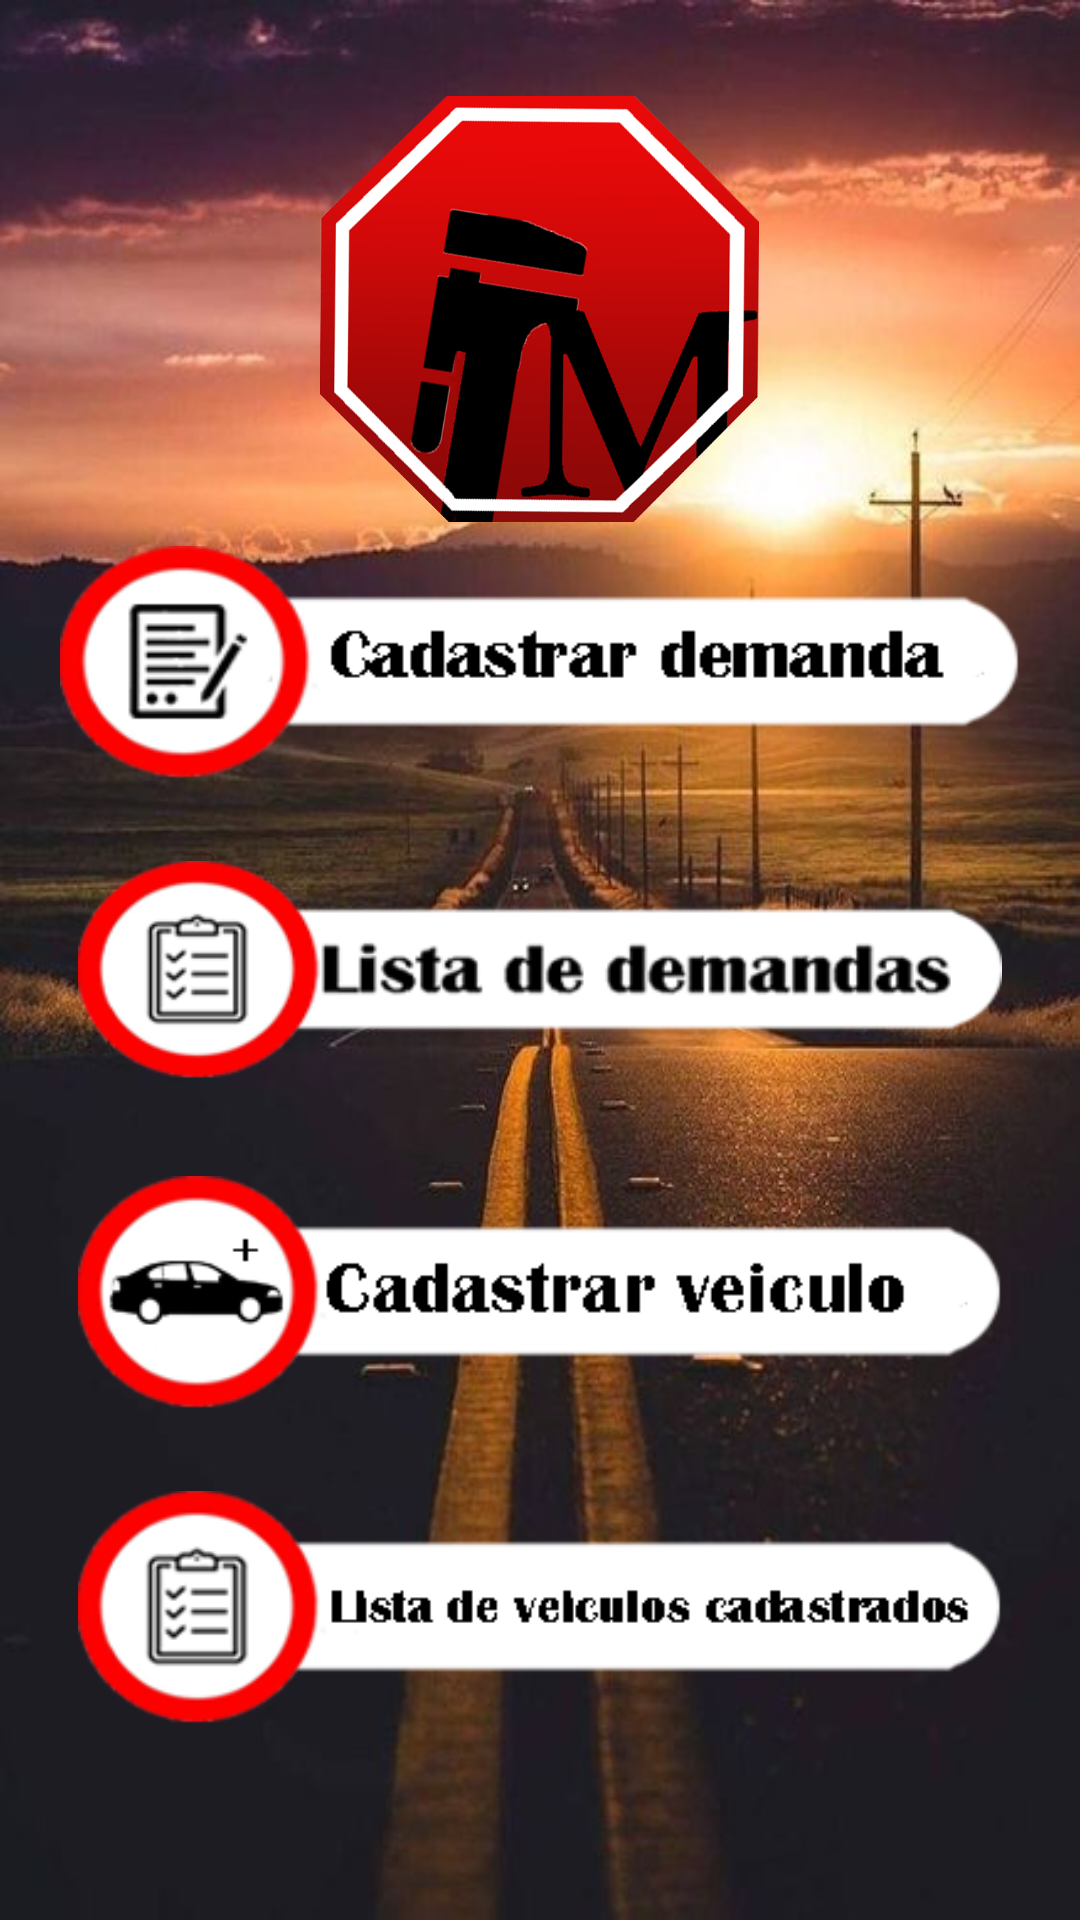

The Android layout XML behind this screen, and the referenced resources:
<!-- AndroidManifest.xml: application theme AppTheme -->
<!-- res/layout/activity_tela_usuario.xml -->
<?xml version="1.0" encoding="utf-8"?>
<android.support.constraint.ConstraintLayout xmlns:android="http://schemas.android.com/apk/res/android"
    xmlns:app="http://schemas.android.com/apk/res-auto"
    xmlns:tools="http://schemas.android.com/tools"
    android:layout_width="match_parent"
    android:layout_height="match_parent"
    tools:context=".MainActivity"
    android:background="@drawable/estrada"
    android:id="@+id/telausuario">

    <ScrollView
        android:layout_width="match_parent"
        android:layout_height="match_parent">
    <LinearLayout
        android:layout_width="match_parent"
        android:layout_height="match_parent"
        android:orientation="vertical">
    <ImageView
        android:id="@+id/imageView"
        android:layout_width="155dp"
        android:layout_height="142dp"
        android:layout_marginStart="8dp"
        android:layout_marginTop="32dp"
        android:layout_marginEnd="8dp"
        android:layout_marginBottom="8dp"
        app:layout_constraintBottom_toTopOf="@+id/auxilio"
        app:layout_constraintEnd_toEndOf="parent"
        app:layout_constraintStart_toStartOf="parent"
        app:layout_constraintTop_toTopOf="parent"
        app:layout_constraintVertical_bias="0.0"
        app:srcCompat="@drawable/logo"
        android:layout_gravity="center"/>


        <Button
            android:id="@+id/auxilio"
            android:layout_width="320dp"
            android:layout_height="81dp"
            android:layout_gravity="center"
            android:layout_marginStart="8dp"
            android:layout_marginBottom="24dp"
            android:layout_marginEnd="8dp"
            android:background="@drawable/cadastrodemanda"
            app:layout_constraintBottom_toTopOf="@+id/demandas"
            app:layout_constraintStart_toStartOf="parent" />

        <Button
            android:id="@+id/demandas"
            android:layout_width="308dp"
            android:layout_height="81dp"
            android:layout_marginStart="8dp"
            android:layout_marginEnd="8dp"
            android:layout_marginBottom="24dp"
            android:background="@drawable/listademandas"
            app:layout_constraintBottom_toTopOf="@+id/cadastroveiculo"
            app:layout_constraintEnd_toEndOf="parent"
            app:layout_constraintStart_toStartOf="parent"
            android:layout_gravity="center"/>

        <Button
            android:id="@+id/cadastroveiculo"
            android:layout_width="308dp"
            android:layout_height="81dp"
            android:layout_gravity="center"
            android:layout_marginStart="8dp"
            android:layout_marginEnd="8dp"
            android:layout_marginBottom="24dp"
            android:background="@drawable/cadastrarveiculo"
            app:layout_constraintBottom_toTopOf="@+id/listaveiculo"
            app:layout_constraintEnd_toEndOf="parent"
            app:layout_constraintStart_toStartOf="parent" />
        <Button
            android:id="@+id/listaveiculo"
            android:layout_width="308dp"
            android:layout_height="81dp"
            android:layout_marginStart="8dp"
            android:layout_marginEnd="8dp"
            android:layout_marginBottom="8dp"
            android:background="@drawable/listadeveiculoscadastrados"
            app:layout_constraintEnd_toEndOf="parent"
            app:layout_constraintStart_toStartOf="parent"
            android:layout_gravity="center"/>

    </LinearLayout>
</ScrollView>

</android.support.constraint.ConstraintLayout>
<!-- resources referenced by this layout -->
<resources>
  <!-- drawable cadastrarveiculo: png bitmap (drawable-v24, 12665 bytes) -->
  <!-- drawable cadastrodemanda: png bitmap (drawable-v24, 13221 bytes) -->
  <!-- drawable estrada: jpg bitmap (drawable-v24, 49780 bytes) -->
  <!-- drawable listademandas: png bitmap (drawable-v24, 18934 bytes) -->
  <!-- drawable listadeveiculoscadastrados: png bitmap (drawable-v24, 13014 bytes) -->
  <!-- drawable logo: png bitmap (drawable-v24, 116594 bytes) -->
  <style name="AppTheme" parent="Theme.AppCompat.Light.DarkActionBar">
          
          <item name="colorPrimary">@color/colorPrimary</item>
          <item name="colorPrimaryDark">@color/colorPrimaryDark</item>
          <item name="colorAccent">@color/colorAccent</item>
      </style>
  <color name="colorPrimary">#db0a0a</color>
  <color name="colorPrimaryDark">#960c0c</color>
  <color name="colorAccent">#ff0f0f</color>
</resources>
